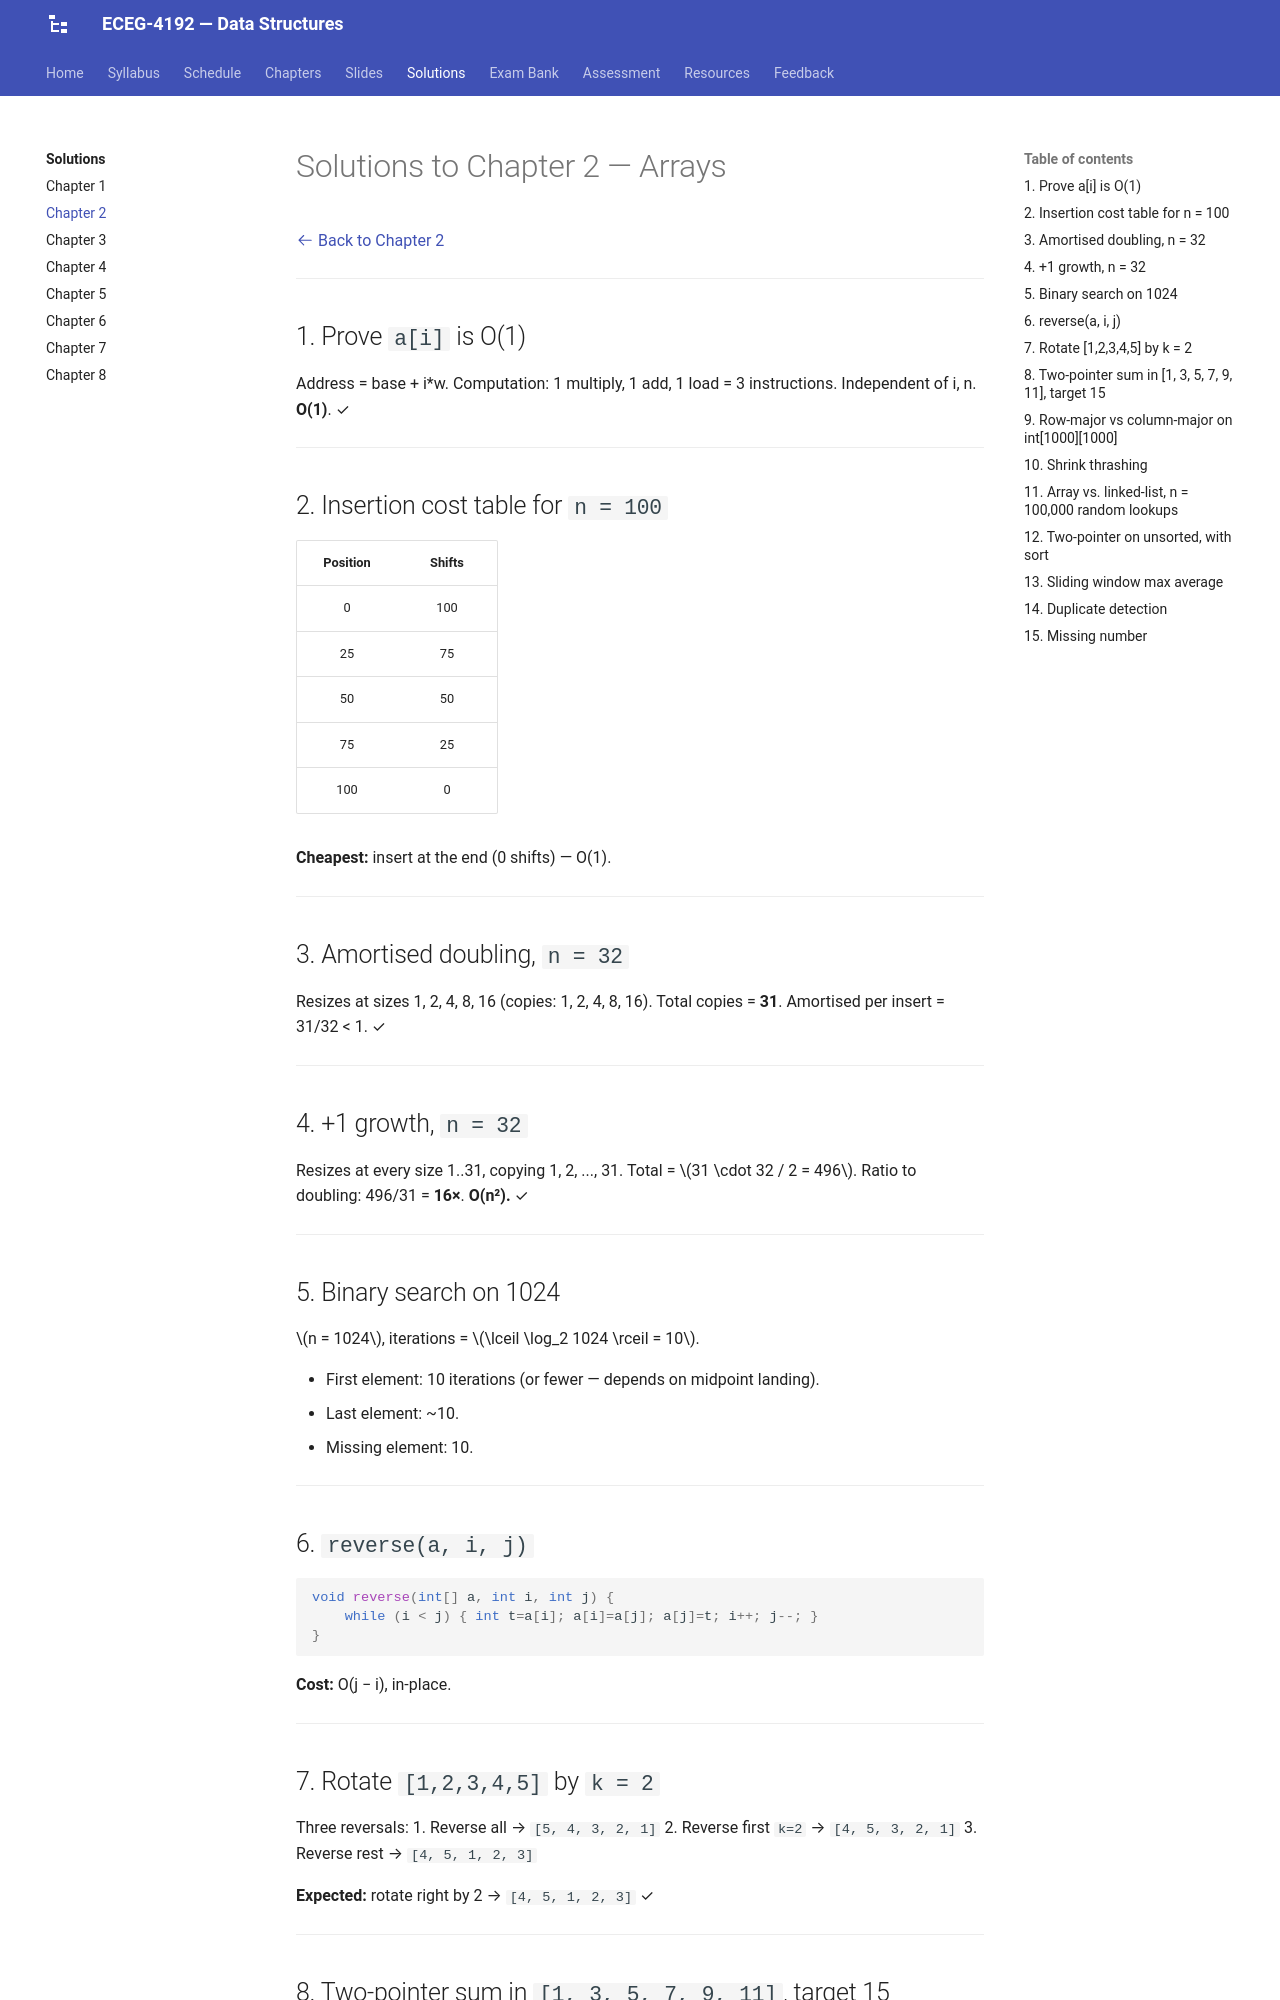

repository: Tesfamichael-G/ECEG-4192-Data-Structures · page: solutions/02-arrays/index.html · generator: mkdocs

# Solutions to Chapter 2 — Arrays

[:octicons-arrow-left-24: Back to Chapter 2](../chapters/02-arrays.md)

---

## 1. Prove `a[i]` is O(1)

Address = base + i*w. Computation: 1 multiply, 1 add, 1 load = 3 instructions. Independent of i, n. **O(1)**. ✓

---

## 2. Insertion cost table for `n = 100`

| Position | Shifts |
|:---:|:---:|
| 0 | 100 |
| 25 | 75 |
| 50 | 50 |
| 75 | 25 |
| 100 | 0 |

**Cheapest:** insert at the end (0 shifts) — O(1).

---

## 3. Amortised doubling, `n = 32`

Resizes at sizes 1, 2, 4, 8, 16 (copies: 1, 2, 4, 8, 16). Total copies = **31**. Amortised per insert = 31/32 < 1. ✓

---

## 4. +1 growth, `n = 32`

Resizes at every size 1..31, copying 1, 2, ..., 31. Total = $31 \cdot 32 / 2 = 496$. Ratio to doubling: 496/31 = **16×**. **O(n²).** ✓

---

## 5. Binary search on 1024

$n = 1024$, iterations = $\lceil \log_2 1024 \rceil = 10$.

- First element: 10 iterations (or fewer — depends on midpoint landing).
- Last element: ~10.
- Missing element: 10.

---

## 6. `reverse(a, i, j)`

```java
void reverse(int[] a, int i, int j) {
    while (i < j) { int t=a[i]; a[i]=a[j]; a[j]=t; i++; j--; }
}
```

**Cost:** O(j − i), in-place.

---

## 7. Rotate `[1,2,3,4,5]` by `k = 2`

Three reversals:
1. Reverse all → `[5, 4, 3, 2, 1]`
2. Reverse first `k=2` → `[4, 5, 3, 2, 1]`
3. Reverse rest → `[4, 5, 1, 2, 3]`

**Expected:** rotate right by 2 → `[4, 5, 1, 2, 3]` ✓

---

## 8. Two-pointer sum in `[1, 3, 5, 7, 9, 11]`, target 15

`left=0, right=5`: sum = 1+11=12 <15 → left=1.
`left=1, right=5`: sum = 3+11=14 <15 → left=2.
`left=2, right=5`: sum = 5+11=16 >15 → right=4.
`left=2, right=4`: sum = 5+9=14 <15 → left=3.
`left=3, right=4`: sum = 7+9=16 >15 → right=3. Exit.

**No pair sums to 15** in this array. (Closest: 5+9=14, 7+9=16.)

---
